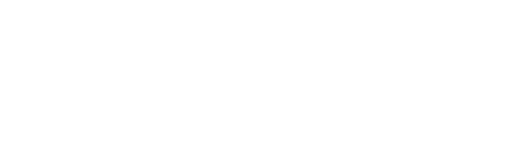
t = 0.00 s
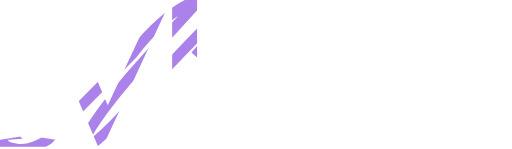
t = 2.12 s
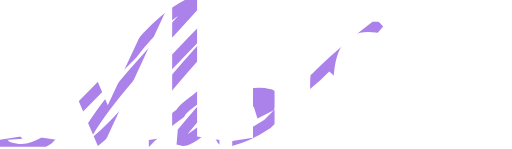
t = 3.43 s
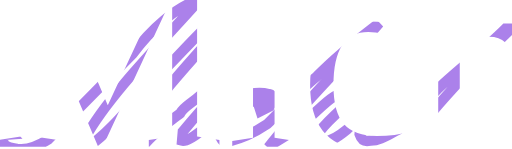
t = 4.75 s
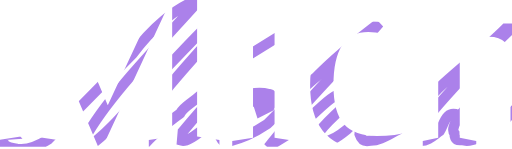
t = 6.07 s
t = 8.88 s: frame unchanged from t = 6.07 s, image omitted

The animated SVG that drew these frames (rendered in a browser with its animation timeline set to each time). Animation: 3 CSS @keyframes rules; frames cover the first 8.88 s, repeats indefinitely.

<svg width="493" height="143.2" version="1.1" viewBox="0 0 492.97501 143.25001" xmlns="http://www.w3.org/2000/svg">
 <defs>
  <clipPath id="clipPath5111">
   <text x="-1662.8571" y="679.66254" style="fill:#000000;font-family:'Palace Script MT';font-size:192px;letter-spacing:-.53px;line-height:1.25;opacity:.4925;word-spacing:0px" xml:space="preserve"><tspan x="-1662.8571" y="679.66254" style="font-size:256px;letter-spacing:-.53px">Michele</tspan></text>
  </clipPath>
 </defs>
 <g transform="translate(1654 -538.4)">
  <path d="m-1647 665.5v2.5l3.75-0.25-5.5-5.75-2.5 12.75c1.904 6.019 8.232 5.402 13.25 6.75 9.52 1.777 19.72-2.134 30.25-8.75l81.25-82.25c17.32-23.35 41.06-45.34 65.25-53-27.84 32.2-87.89 91.09-110.8 133.8-1.962 5.132-3.388 8.006 2.25 8.75 22.34-14.19 49.54-49.82 74.25-74.75 23.59-23.39 57.58-64.34 77-67-33.54 40.47-75.55 80.86-102.2 123.2l-6 14.5c1.747 5.76 5.42 5.74 9.5 4.5 9.149-12.76 23.45-22.86 36.81-33.09 3.729-6.595 8.479-7.664 20.24-17.94 6.438-0.957 9.534-1.747 12.48 0.8334-14.29 15.58-20.94 23.53-30.27 34.7l-0.75 8.75c5.604 1.725 21.92-12.43 21.92-12.43 16.35-17.89 22.3-22.61 35.5-29.64 6.711-3.569 13.3-4.546 21.61-3.826l5.101 1.121c4.396 0.5101 3.369 7.71 0.3661 11.92l-8.871 4.515-1.384-4.379c1.666-1.447 3.266-3.823 5.252-0.7779l3.75-1.75 6.19-4.225c-9.804 3.456-24.14-2.761-33.31 8.268-13.02 5.761-20.34 15.6-19.63 26.99 1.895 3.923 2.389 6.075 9.002 4.964 12.26-2.923 24.33-8.527 36.25-16.5 15.96-15.63 31.42-32.82 48.06-46.1 18.41-18.95 41.44-37.19 60.1-51.4-33.68 39.42-80.66 85.33-106.8 119.6 12.37-9.881 14.46-6.969 38.36-27.23 11.87-11.11 29.54-28.65 34.51-24.11 4.863 2.015 2.333 8.56-0.1837 12.45-8.742 7.839-17.39 15.69-23.57 24 0.5428 4.29-0.9091 11.33 4.25 9.25 8.272-0.2189 15.66-5.94 23-12l13.25-12.5c15.87 7.868 27.18 2.736 36.75-4.5l5.75-4c7.915-4.742 5.576-7.62 0.5-10-8.616-5.148-15.44-0.355-22.25 3.5-5 3.586-10.74 11.19-15.27 11.91-8.725 13.18-6.489 15.39-7.232 20.59 1.965 6.19 5.667 7.166 10 6.25 9.083 0.5587 18.17-5.976 27.25-10.5l37.37-38.55c17.73-17.49 43.27-36.11 65.88-58.7h5.5c-34.93 33.21-88.77 90.86-89.5 100.5-0.8397 2.677-2.638 5.467 2 7.5 7.236 0.5318 12.77-5.314 18.75-9.5 4.398-7.61 5.866-19.98 17.77-15.39 10.24-0.8998 26.36 3.225 23.48 0.144 9.821 0.3317 12.95-6.508 18.5-10.75 2.89-2.673 2.508-5.001-1-7-15.92-3.277-23.12 7.962-34.5 12.25-5.633 6.402-14.51 18.03-10.12 23.01 0.1304 6.911 3.438 6.832 6.866 6.487 9.229 2.358 15.91-2.51 23.25-5.5 9.976-4.071 18.15-13.56 26.5-22.5l3.25-3 27.75-103-180.2-13.25-117.2 72.61c-5.937 2.949-12.96 4.087-16.25 11.45 5.835 3.379 6.848 3.277 8.071 4.304 8.701-4.538 1.656-5.123 6.589-7.286-9.128-7.873-19.32-0.7407-20.48-8.357" clip-path="url(#clipPath5111)" style="fill:none;stroke-width:9.9;stroke:#5500d4" class="BRLYLFPL_0"></path>
 </g>
<style>.BRLYLFPL_0{stroke-dasharray:2970 2972;stroke-dashoffset:2971;animation:BRLYLFPL_draw_0 12100ms linear 0ms infinite,BRLYLFPL_fade 12100ms linear 0ms infinite;}@keyframes BRLYLFPL_draw{100%{stroke-dashoffset:0;}}@keyframes BRLYLFPL_fade{0%{stroke-opacity:1;}96.69421487603306%{stroke-opacity:1;}100%{stroke-opacity:0;}}@keyframes BRLYLFPL_draw_0{6.6115702479338845%{stroke-dashoffset: 2971}50.13774104683195%{ stroke-dashoffset: 0;}100%{ stroke-dashoffset: 0;}}</style></svg>
